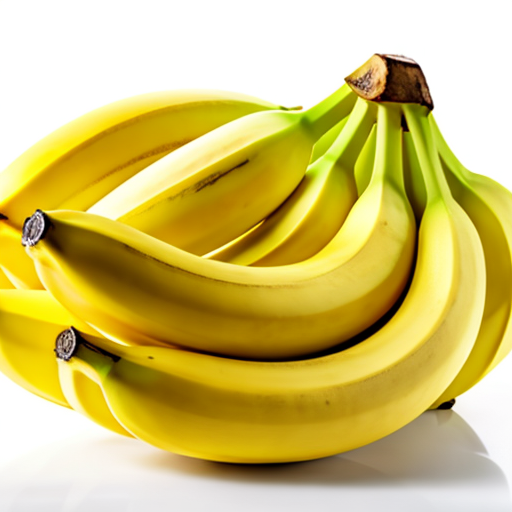
Generation parameters embedded in this image by AUTOMATIC1111 Stable Diffusion web UI or a fork of it (Forge, ...) (PNG 'parameters' text chunk):
Bananas realista, Bananas of excellent quality, Yellow colour, Fruits,((High quality)), Fresh, Medium size, Bright yellow, Smooth and slightly firm texture, Sweet and slightly creamy flavor, Light and fruity aroma, No visible spots, No bruises, Perfectly Ripe , Isolated On White Background, Bright Uniform Lighting, Normal Bananas, 8K, Blooming Bananas, Fine Art UHD 4K, Silk Bananas
Negative prompt: text, logo, watermark, ((bad art)), ((deformed)), (((duplicate))), ((morbid)), ((mutilated)), out of frame, extra fingers, mutated hands, poorly drawn eyes, ((poorly drawn hands)), ((poorly drawn face)), (((mutation))), ((ugly)), blurry, ((bad anatomy)), (((bad proportions))), cloned face, body out of frame, out of frame, bad anatomy, gross proportions, (malformed limbs), ((missing arms)), ((missing legs)), (((extra arms))), (((extra legs))), (fused fingers), (too many fingers), (((long neck))), tiling, poorly drawn, mutated, cross-eye, canvas frame, frame, cartoon, 3d, weird colors, blurry,lowres, pixelated, aliasing, old, granny, ugly, hideous, deformed, mutant, butchered, gore, sloppy, artifacts, mutilated, poorly drawn, poorly detailed, smudged, sketch, pencil, glossy skin, doll, plastic, lowres, poorly drawn, sloppy, over exposed, over saturated, burnt image, sloppy, broken, fuzzy, aliasing, cheap, oldschool, poor quality, pixelated, sleepy, closed-eyes, lowres, poorly drawn, crippled, crooked, broken, weird, odd, distorted, erased, cut, mutilated, sloppy, hideous, ugly, pixelated, aliasing, EasyNegative
Steps: 60, Sampler: Euler a, CFG scale: 7, Seed: 4027029040, Size: 512x512, Model hash: c50fc2db43, Model: fruitFusion